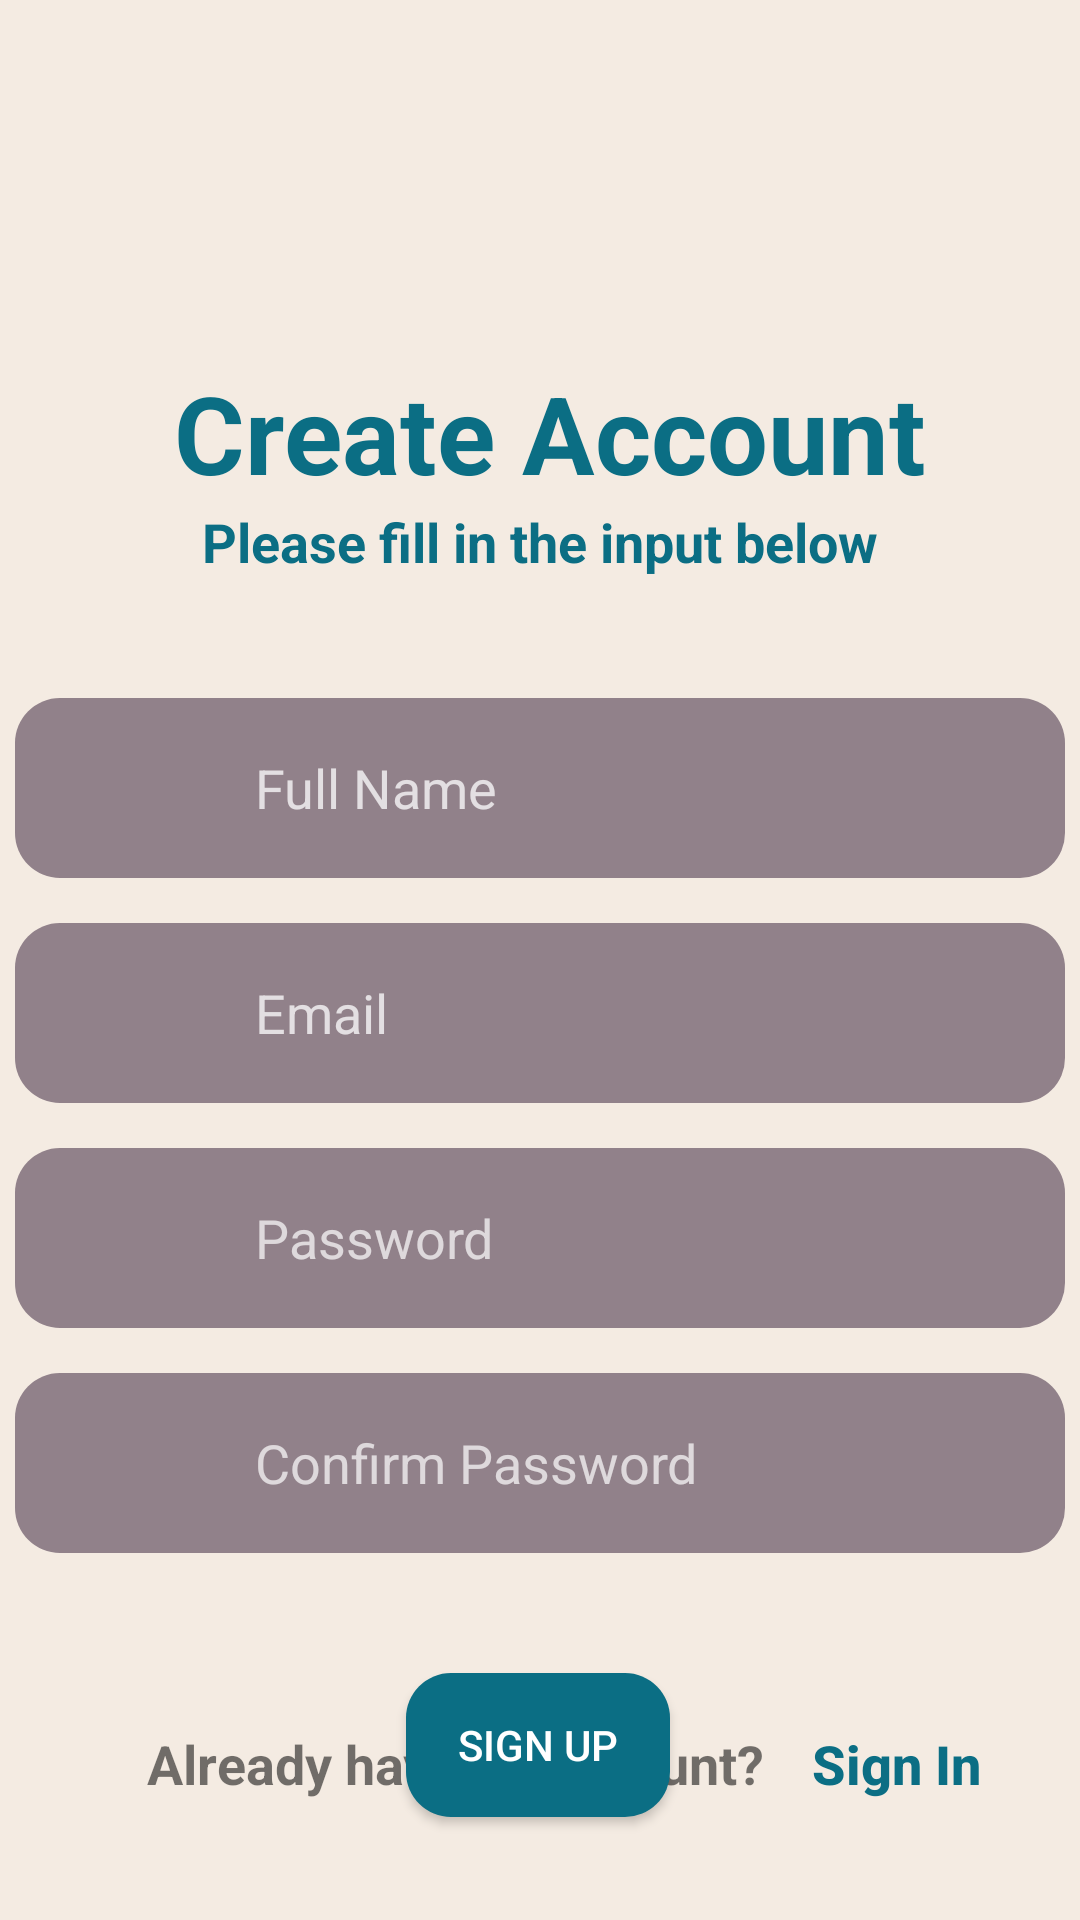

Produce the Android XML layout that renders to this screen, including the resource entries it uses.
<!-- AndroidManifest.xml: application theme AppTheme -->
<!-- res/layout/activity_sign_up.xml -->
<?xml version="1.0" encoding="utf-8"?>
<androidx.constraintlayout.widget.ConstraintLayout xmlns:android="http://schemas.android.com/apk/res/android"
    xmlns:app="http://schemas.android.com/apk/res-auto"
    xmlns:tools="http://schemas.android.com/tools"
    android:layout_width="match_parent"
    android:layout_height="match_parent"
    android:background="@color/linen"
    tools:context=".SignUpActivity">

    <Button
        android:id="@+id/signInBtn"
        android:layout_width="wrap_content"
        android:layout_height="wrap_content"
        android:layout_marginBottom="28dp"
        android:background="#00FFFFFF"
        android:text="Sign In"
        android:textAllCaps="false"
        android:textColor="@color/tealBlue"
        android:textSize="18sp"
        android:textStyle="bold"
        app:layout_constraintBottom_toBottomOf="parent"
        app:layout_constraintEnd_toEndOf="parent"
        app:layout_constraintHorizontal_bias="0.0"
        app:layout_constraintStart_toEndOf="@+id/loginText2" />

    <TextView
        android:id="@+id/loginText2"
        android:layout_width="wrap_content"
        android:layout_height="wrap_content"
        android:layout_marginBottom="40dp"
        android:text="Already have an account?"
        android:textSize="18sp"
        android:textStyle="bold"
        app:layout_constraintBottom_toBottomOf="parent"
        app:layout_constraintEnd_toEndOf="parent"
        app:layout_constraintHorizontal_bias="0.317"
        app:layout_constraintStart_toStartOf="parent" />

    <Button
        android:id="@+id/signUpBtn2"
        android:layout_width="wrap_content"
        android:layout_height="wrap_content"
        android:layout_marginTop="40dp"
        android:background="@drawable/rounded_btn"
        android:text="Sign Up"
        android:textColor="#FFFFFF"
        app:layout_constraintEnd_toEndOf="parent"
        app:layout_constraintHorizontal_bias="0.498"
        app:layout_constraintStart_toStartOf="parent"
        app:layout_constraintTop_toBottomOf="@+id/confirmPassword" />

    <EditText
        android:id="@+id/passwordSignUp"
        android:layout_width="350dp"
        android:layout_height="60dp"
        android:layout_marginTop="15dp"
        android:background="@drawable/rounded_box"
        android:ems="10"
        android:hint="Password"
        android:inputType="textPassword"
        android:paddingLeft="80dp"
        android:textColorHint="#B3FFFFFF"
        app:layout_constraintEnd_toEndOf="parent"
        app:layout_constraintStart_toStartOf="parent"
        app:layout_constraintTop_toBottomOf="@+id/emailSignUp" />

    <EditText
        android:id="@+id/confirmPassword"
        android:layout_width="350dp"
        android:layout_height="60dp"
        android:layout_marginTop="15dp"
        android:background="@drawable/rounded_box"
        android:ems="10"
        android:hint="Confirm Password"
        android:inputType="textPassword"
        android:paddingLeft="80dp"
        android:textColorHint="#B3FFFFFF"
        app:layout_constraintEnd_toEndOf="parent"
        app:layout_constraintHorizontal_bias="0.508"
        app:layout_constraintStart_toStartOf="parent"
        app:layout_constraintTop_toBottomOf="@+id/passwordSignUp" />

    <EditText
        android:id="@+id/emailSignUp"
        android:layout_width="350dp"
        android:layout_height="60dp"
        android:layout_marginTop="15dp"
        android:background="@drawable/rounded_box"
        android:ems="10"
        android:hint="Email"
        android:inputType="textEmailAddress"
        android:paddingLeft="80dp"
        android:textColor="#FFFFFF"
        android:textColorHint="#BFFFFFFF"
        app:layout_constraintEnd_toEndOf="parent"
        app:layout_constraintHorizontal_bias="0.491"
        app:layout_constraintStart_toStartOf="parent"
        app:layout_constraintTop_toBottomOf="@+id/nameSignUp" />

    <TextView
        android:id="@+id/signUpText2"
        android:layout_width="wrap_content"
        android:layout_height="wrap_content"
        android:layout_marginTop="120dp"
        android:text="Create Account"
        android:textColor="@color/tealBlue"
        android:textSize="36sp"
        android:textStyle="bold"
        app:layout_constraintEnd_toEndOf="parent"
        app:layout_constraintHorizontal_bias="0.53"
        app:layout_constraintStart_toStartOf="parent"
        app:layout_constraintTop_toTopOf="parent" />

    <TextView
        android:id="@+id/signUpDes"
        android:layout_width="wrap_content"
        android:layout_height="wrap_content"
        android:text="Please fill in the input below"
        android:textColor="@color/tealBlue"
        android:textSize="18sp"
        android:textStyle="bold"
        app:layout_constraintEnd_toEndOf="parent"
        app:layout_constraintStart_toStartOf="parent"
        app:layout_constraintTop_toBottomOf="@+id/signUpText2" />

    <EditText
        android:id="@+id/nameSignUp"
        android:layout_width="350dp"
        android:layout_height="60dp"
        android:background="@drawable/rounded_box"
        android:ems="10"
        android:hint="Full Name"
        android:textColorHint="#BFFFFFFF"
        android:textColor="#FFFFFF"
        android:layout_marginTop="40dp"
        android:inputType="textPersonName"
        android:paddingLeft="80dp"
        app:layout_constraintEnd_toEndOf="parent"
        app:layout_constraintHorizontal_bias="0.497"
        app:layout_constraintStart_toStartOf="parent"
        app:layout_constraintTop_toBottomOf="@+id/signUpDes" />

</androidx.constraintlayout.widget.ConstraintLayout>
<!-- resources referenced by this layout -->
<resources>
  <color name="linen">#F4EBE2</color>
  <color name="tealBlue">#0B6E84</color>
  <!-- drawable rounded_box (drawable) -->
  <?xml version="1.0" encoding="utf-8"?>
  <shape xmlns:android="http://schemas.android.com/apk/res/android">
      <solid android:color="@color/taupeGray" />
      <corners
          android:radius="15dp"/>
  </shape>
  <!-- drawable rounded_btn (drawable) -->
  <?xml version="1.0" encoding="utf-8"?>
  <shape xmlns:android="http://schemas.android.com/apk/res/android">
      <solid android:color="@color/tealBlue" />
      <corners
          android:radius="15dp"/>
  </shape>
  <style name="AppTheme" parent="Theme.MaterialComponents.Light.NoActionBar">
          
          <item name="colorPrimary">@color/linen</item>
          <item name="colorPrimaryDark">@color/bdazzledBlue</item>
          <item name="colorAccent">@color/bdazzledBlue</item>
      </style>
  <color name="taupeGray">#91818A</color>
  <color name="bdazzledBlue">#295279</color>
</resources>
